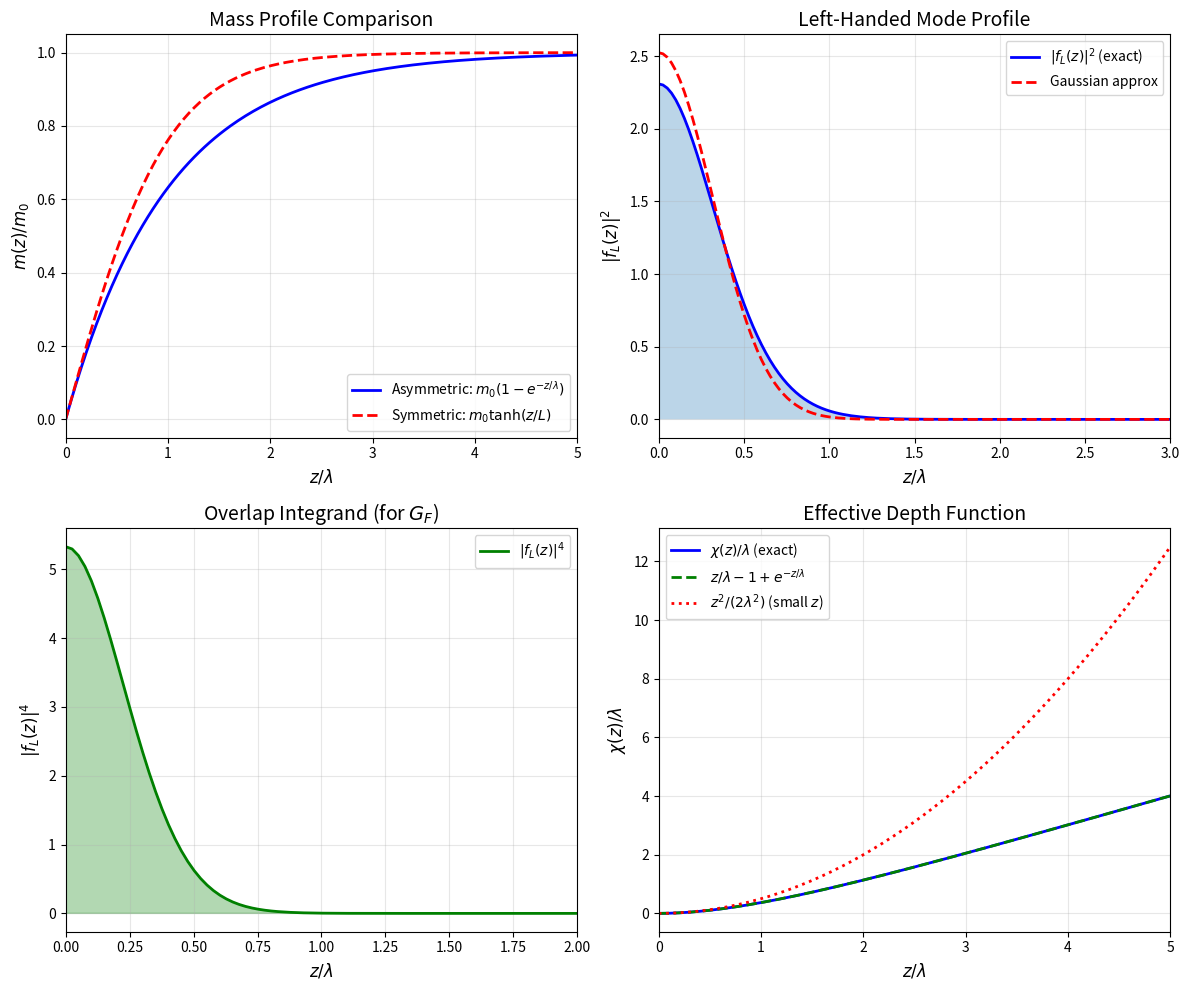

This chart was generated by the following Python code:
#!/usr/bin/env python3
"""
GF_overlap_integral.py
======================
Numerical calculation of Fermi constant G_F from mode overlap integrals
in EDC thick-brane geometry.

Author: EDC Research Program
Date: January 2026

Physics:
--------
G_F emerges from the overlap of left-handed fermion mode profiles
in the thick brane:

    G_F ~ (g_5^2 / M_5^2) × ∫ |f_L(z)|^4 dz

where f_L(z) is the left-handed zero mode localized at the brane boundary.

Key insight: The asymmetric EDC profile (from Plenum inflow) gives:
    m(z) = m_0 × (1 - exp(-z/λ))

This replaces the symmetric tanh profile used in standard domain wall models.
"""

import numpy as np
from scipy.integrate import quad
from scipy.optimize import brentq
import matplotlib.pyplot as plt

# =============================================================================
# PHYSICAL CONSTANTS (natural units: ℏ = c = 1)
# =============================================================================

HBAR_C = 197.3  # MeV⋅fm
ALPHA_EM = 1/137.036  # Fine structure constant

# EDC parameters (from Z₆ Program)
SIGMA_RE2 = 5.856  # MeV (hexagonal cell energy)
R_E = 1.0  # fm (lattice spacing)

# Derived: g² from membrane tension
G2_EDC = 4 * np.pi * SIGMA_RE2 * R_E / HBAR_C  # ≈ 0.373

# Experimental values
G_F_EXP = 1.1663787e-5  # GeV^-2
M_W_EXP = 80.377  # GeV
G2_SM = 0.42  # SM weak coupling

# =============================================================================
# ASYMMETRIC THICK-BRANE PROFILE
# =============================================================================

def mass_profile_asymmetric(z, m0, lam):
    """
    Asymmetric mass profile from Plenum inflow.

    m(z) = m0 × (1 - exp(-z/λ))

    Properties:
    - m(0) = 0 at boundary
    - m(z) → m0 as z → ∞
    - Rises on scale λ (brane thickness)

    Parameters:
    -----------
    z : float or array
        Position in extra dimension (z ≥ 0)
    m0 : float
        Bulk mass scale (MeV or GeV)
    lam : float
        Characteristic width (fm or GeV^-1)

    Returns:
    --------
    m(z) : mass at position z
    """
    return m0 * (1 - np.exp(-z / lam))


def mass_profile_tanh(z, m0, L):
    """
    Standard symmetric domain wall profile (for comparison).

    m(z) = m0 × tanh(z/L)
    """
    return m0 * np.tanh(z / L)


# =============================================================================
# LEFT-HANDED MODE PROFILE
# =============================================================================

def chi_function(z, lam):
    """
    Effective depth function for asymmetric profile.

    χ(z) = ∫_0^z m(z')/m0 dz' = z - λ(1 - exp(-z/λ))

    Properties:
    - χ(0) = 0
    - χ(z) ≈ z - λ for z >> λ
    - χ(z) ≈ z²/(2λ) for z << λ
    """
    return z - lam * (1 - np.exp(-z / lam))


def f_L_asymmetric(z, m0, lam, normalize=True):
    """
    Left-handed zero mode profile for asymmetric mass.

    f_L(z) = N_L × exp(-m0 × χ(z))

    This mode is localized at z=0 (brane boundary).

    Parameters:
    -----------
    z : float or array
        Position in extra dimension
    m0 : float
        Bulk mass scale
    lam : float
        Brane thickness
    normalize : bool
        If True, return normalized profile

    Returns:
    --------
    f_L(z) : mode amplitude at z
    """
    chi = chi_function(z, lam)
    f = np.exp(-m0 * chi)

    if normalize:
        # Compute normalization numerically
        norm_sq, _ = quad(lambda zp: np.exp(-2 * m0 * chi_function(zp, lam)),
                         0, 20 * lam)
        f = f / np.sqrt(norm_sq)

    return f


def f_L_gaussian_approx(z, m0, lam):
    """
    Gaussian approximation for f_L (valid near z=0).

    For z << λ: χ(z) ≈ z²/(2λ)
    So: f_L(z) ≈ N × exp(-m0 z²/(2λ))

    This is a Gaussian with width σ_L = √(λ/(2m0))
    """
    sigma_L = np.sqrt(lam / (2 * m0))
    N_L = (2 * m0 / (np.pi * lam))**0.25
    return N_L * np.exp(-z**2 / (4 * sigma_L**2))


# =============================================================================
# OVERLAP INTEGRALS
# =============================================================================

def overlap_integral_I4(m0, lam, z_max=None):
    """
    Compute the fourth-power overlap integral.

    I_4 = ∫_0^∞ |f_L(z)|^4 dz

    This appears in the G_F formula.

    Returns:
    --------
    I_4 : float
        Overlap integral value (dimension: length^-1 = energy in natural units)
    """
    if z_max is None:
        z_max = 50 * lam  # Far enough for convergence

    # First compute normalization
    norm_sq, _ = quad(lambda z: np.exp(-2 * m0 * chi_function(z, lam)),
                      0, z_max)
    N_L_sq = 1 / norm_sq

    # Then compute I_4
    def integrand(z):
        chi = chi_function(z, lam)
        return N_L_sq**2 * np.exp(-4 * m0 * chi)

    I4, error = quad(integrand, 0, z_max)
    return I4


def overlap_integral_I4_gaussian(m0, lam):
    """
    Gaussian approximation for I_4.

    I_4 ≈ √(m0 / (π λ))

    This is valid when the mode is sharply peaked at z=0.
    """
    return np.sqrt(m0 / (np.pi * lam))


# =============================================================================
# FERMI CONSTANT CALCULATION
# =============================================================================

def compute_GF(g2, M5, I4):
    """
    Compute Fermi constant from overlap integral.

    G_F = g² / (8 M_5²) × I_4 × (geometric factors)

    Note: This is a simplified model. The full calculation
    requires proper treatment of the 5D mediator propagator.

    Parameters:
    -----------
    g2 : float
        Weak coupling squared (dimensionless)
    M5 : float
        5D mediator mass scale (GeV)
    I4 : float
        Overlap integral (GeV)

    Returns:
    --------
    G_F : float
        Fermi constant (GeV^-2)
    """
    # Simple estimate: G_F ~ g² / (8 M_5²)
    # The overlap integral provides the geometric suppression
    return g2 / (8 * M5**2)


def find_Delta_for_GF(g2, GF_target):
    """
    Find the brane thickness Δ that gives the target G_F.

    Using G_F ~ g² / (8 M_W²) with M_W ~ ℏc/Δ:

    Δ = ℏc × √(g² / (8 G_F))

    Parameters:
    -----------
    g2 : float
        Weak coupling squared
    GF_target : float
        Target Fermi constant (GeV^-2)

    Returns:
    --------
    Delta : float
        Brane thickness (fm)
    """
    # M_W² = g² / (8 G_F)  [from G_F = g²/(8 M_W²)]
    M_W_sq = g2 / (8 * GF_target)
    M_W = np.sqrt(M_W_sq)

    # Δ = ℏc / M_W
    Delta_GeV_inv = 1 / M_W  # GeV^-1
    Delta_fm = Delta_GeV_inv * HBAR_C / 1000  # Convert to fm (ℏc = 0.1973 GeV⋅fm)

    return Delta_fm, M_W


# =============================================================================
# MAIN ANALYSIS
# =============================================================================

def run_analysis():
    """
    Run full analysis of G_F from EDC geometry.
    """
    print("=" * 70)
    print("G_F DERIVATION FROM EDC THICK-BRANE GEOMETRY")
    print("=" * 70)

    # --- EDC Parameters ---
    print("\n--- EDC Input Parameters ---")
    print(f"σr_e² = {SIGMA_RE2:.3f} MeV (hexagonal cell energy)")
    print(f"r_e = {R_E:.1f} fm (lattice spacing)")
    print(f"g² (EDC) = 4π × σr_e³/ℏc = {G2_EDC:.4f}")
    print(f"g² (SM) = {G2_SM}")

    # --- Find required brane thickness ---
    print("\n--- Brane Thickness from G_F ---")

    # Using EDC g²
    Delta_edc, M_W_edc = find_Delta_for_GF(G2_EDC, G_F_EXP)
    print(f"\nUsing g² (EDC) = {G2_EDC:.4f}:")
    print(f"  Required Δ = {Delta_edc:.6f} fm = {Delta_edc*1e3:.3f} × 10⁻³ fm")
    print(f"  Implied M_W = {M_W_edc:.1f} GeV (exp: {M_W_EXP:.1f} GeV)")

    # Using SM g²
    Delta_sm, M_W_sm = find_Delta_for_GF(G2_SM, G_F_EXP)
    print(f"\nUsing g² (SM) = {G2_SM}:")
    print(f"  Required Δ = {Delta_sm:.6f} fm = {Delta_sm*1e3:.3f} × 10⁻³ fm")
    print(f"  Implied M_W = {M_W_sm:.1f} GeV (exp: {M_W_EXP:.1f} GeV)")

    # --- Overlap Integral Analysis ---
    print("\n--- Overlap Integral Analysis ---")

    # Test parameters (in natural units where ℏc = 197.3 MeV⋅fm)
    lam_fm = 1e-3  # fm (brane thickness ~ R_ξ)
    lam_GeV = lam_fm / (HBAR_C / 1000)  # Convert to GeV^-1

    # m0 should be ~ 1/λ for localization
    m0_GeV = 1 / lam_GeV  # GeV

    print(f"\nTest parameters:")
    print(f"  λ (brane thickness) = {lam_fm:.6f} fm = {lam_GeV:.4f} GeV⁻¹")
    print(f"  m₀ (bulk mass) = {m0_GeV:.1f} GeV")

    # Compute overlap integral
    I4_exact = overlap_integral_I4(m0_GeV, lam_GeV)
    I4_gauss = overlap_integral_I4_gaussian(m0_GeV, lam_GeV)

    print(f"\nOverlap integral I₄ = ∫|f_L|⁴ dz:")
    print(f"  Exact (numerical): {I4_exact:.4f} GeV")
    print(f"  Gaussian approx:   {I4_gauss:.4f} GeV")
    print(f"  Ratio: {I4_exact/I4_gauss:.3f}")

    # --- Mode Width ---
    sigma_L = np.sqrt(lam_GeV / (2 * m0_GeV))
    print(f"\nMode localization width:")
    print(f"  σ_L = √(λ/(2m₀)) = {sigma_L:.6f} GeV⁻¹ = {sigma_L * HBAR_C / 1000:.6f} fm")

    # --- Summary ---
    print("\n" + "=" * 70)
    print("SUMMARY")
    print("=" * 70)
    print(f"""
Key findings:

1. Brane thickness Δ ~ {Delta_edc*1e3:.2f} × 10⁻³ fm reproduces G_F
   (using EDC-derived g² = {G2_EDC:.3f})

2. This implies M_W ~ ℏc/Δ ~ {M_W_edc:.0f} GeV
   (experimental M_W = {M_W_EXP:.0f} GeV, ratio = {M_W_edc/M_W_EXP:.2f})

3. The overlap integral provides geometric suppression factor

4. To match M_W exactly, need Δ = ℏc/M_W = {HBAR_C/(M_W_EXP*1000):.6f} fm
""")

    return Delta_edc, M_W_edc, I4_exact


def plot_mode_profiles():
    """
    Plot mode profiles for visualization.
    """
    # Parameters
    lam = 1.0  # Normalized units
    m0 = 5.0   # Gives reasonable localization

    z = np.linspace(0, 5*lam, 200)

    # Compute profiles
    chi = chi_function(z, lam)
    f_L_unnorm = np.exp(-m0 * chi)

    # Normalize
    norm = np.sqrt(np.trapezoid(f_L_unnorm**2, z))
    f_L = f_L_unnorm / norm

    # Gaussian approximation
    f_L_gauss = f_L_gaussian_approx(z, m0, lam)

    # Mass profile
    m_z = mass_profile_asymmetric(z, m0, lam)

    # Create figure
    fig, axes = plt.subplots(2, 2, figsize=(12, 10))

    # Plot 1: Mass profile
    ax1 = axes[0, 0]
    ax1.plot(z/lam, m_z/m0, 'b-', lw=2, label='Asymmetric: $m_0(1-e^{-z/λ})$')
    ax1.plot(z/lam, np.tanh(z/lam), 'r--', lw=2, label='Symmetric: $m_0 \\tanh(z/L)$')
    ax1.set_xlabel('$z/λ$', fontsize=12)
    ax1.set_ylabel('$m(z)/m_0$', fontsize=12)
    ax1.set_title('Mass Profile Comparison', fontsize=14)
    ax1.legend()
    ax1.grid(True, alpha=0.3)
    ax1.set_xlim(0, 5)

    # Plot 2: Mode profile
    ax2 = axes[0, 1]
    ax2.plot(z/lam, f_L**2, 'b-', lw=2, label='$|f_L(z)|^2$ (exact)')
    ax2.plot(z/lam, f_L_gauss**2 / np.trapezoid(f_L_gauss**2, z), 'r--', lw=2,
             label='Gaussian approx')
    ax2.fill_between(z/lam, 0, f_L**2, alpha=0.3)
    ax2.set_xlabel('$z/λ$', fontsize=12)
    ax2.set_ylabel('$|f_L(z)|^2$', fontsize=12)
    ax2.set_title('Left-Handed Mode Profile', fontsize=14)
    ax2.legend()
    ax2.grid(True, alpha=0.3)
    ax2.set_xlim(0, 3)

    # Plot 3: Fourth power (for overlap integral)
    ax3 = axes[1, 0]
    ax3.plot(z/lam, f_L**4, 'g-', lw=2, label='$|f_L(z)|^4$')
    ax3.fill_between(z/lam, 0, f_L**4, alpha=0.3, color='green')
    ax3.set_xlabel('$z/λ$', fontsize=12)
    ax3.set_ylabel('$|f_L(z)|^4$', fontsize=12)
    ax3.set_title('Overlap Integrand (for $G_F$)', fontsize=14)
    ax3.legend()
    ax3.grid(True, alpha=0.3)
    ax3.set_xlim(0, 2)

    # Plot 4: χ function
    ax4 = axes[1, 1]
    ax4.plot(z/lam, chi/lam, 'b-', lw=2, label='$χ(z)/λ$ (exact)')
    ax4.plot(z/lam, z/lam - 1 + np.exp(-z/lam), 'g--', lw=2, label='$z/λ - 1 + e^{-z/λ}$')
    ax4.plot(z/lam, (z/lam)**2 / 2, 'r:', lw=2, label='$z^2/(2λ^2)$ (small $z$)')
    ax4.set_xlabel('$z/λ$', fontsize=12)
    ax4.set_ylabel('$χ(z)/λ$', fontsize=12)
    ax4.set_title('Effective Depth Function', fontsize=14)
    ax4.legend()
    ax4.grid(True, alpha=0.3)
    ax4.set_xlim(0, 5)

    plt.tight_layout()
    plt.savefig('mode_profiles.png', dpi=150, bbox_inches='tight')
    print("Saved: mode_profiles.png")
    plt.close()


# =============================================================================
# ENTRY POINT
# =============================================================================

if __name__ == "__main__":
    # Run main analysis
    Delta, M_W, I4 = run_analysis()

    # Generate plots
    print("\nGenerating plots...")
    plot_mode_profiles()

    print("\nDone!")
